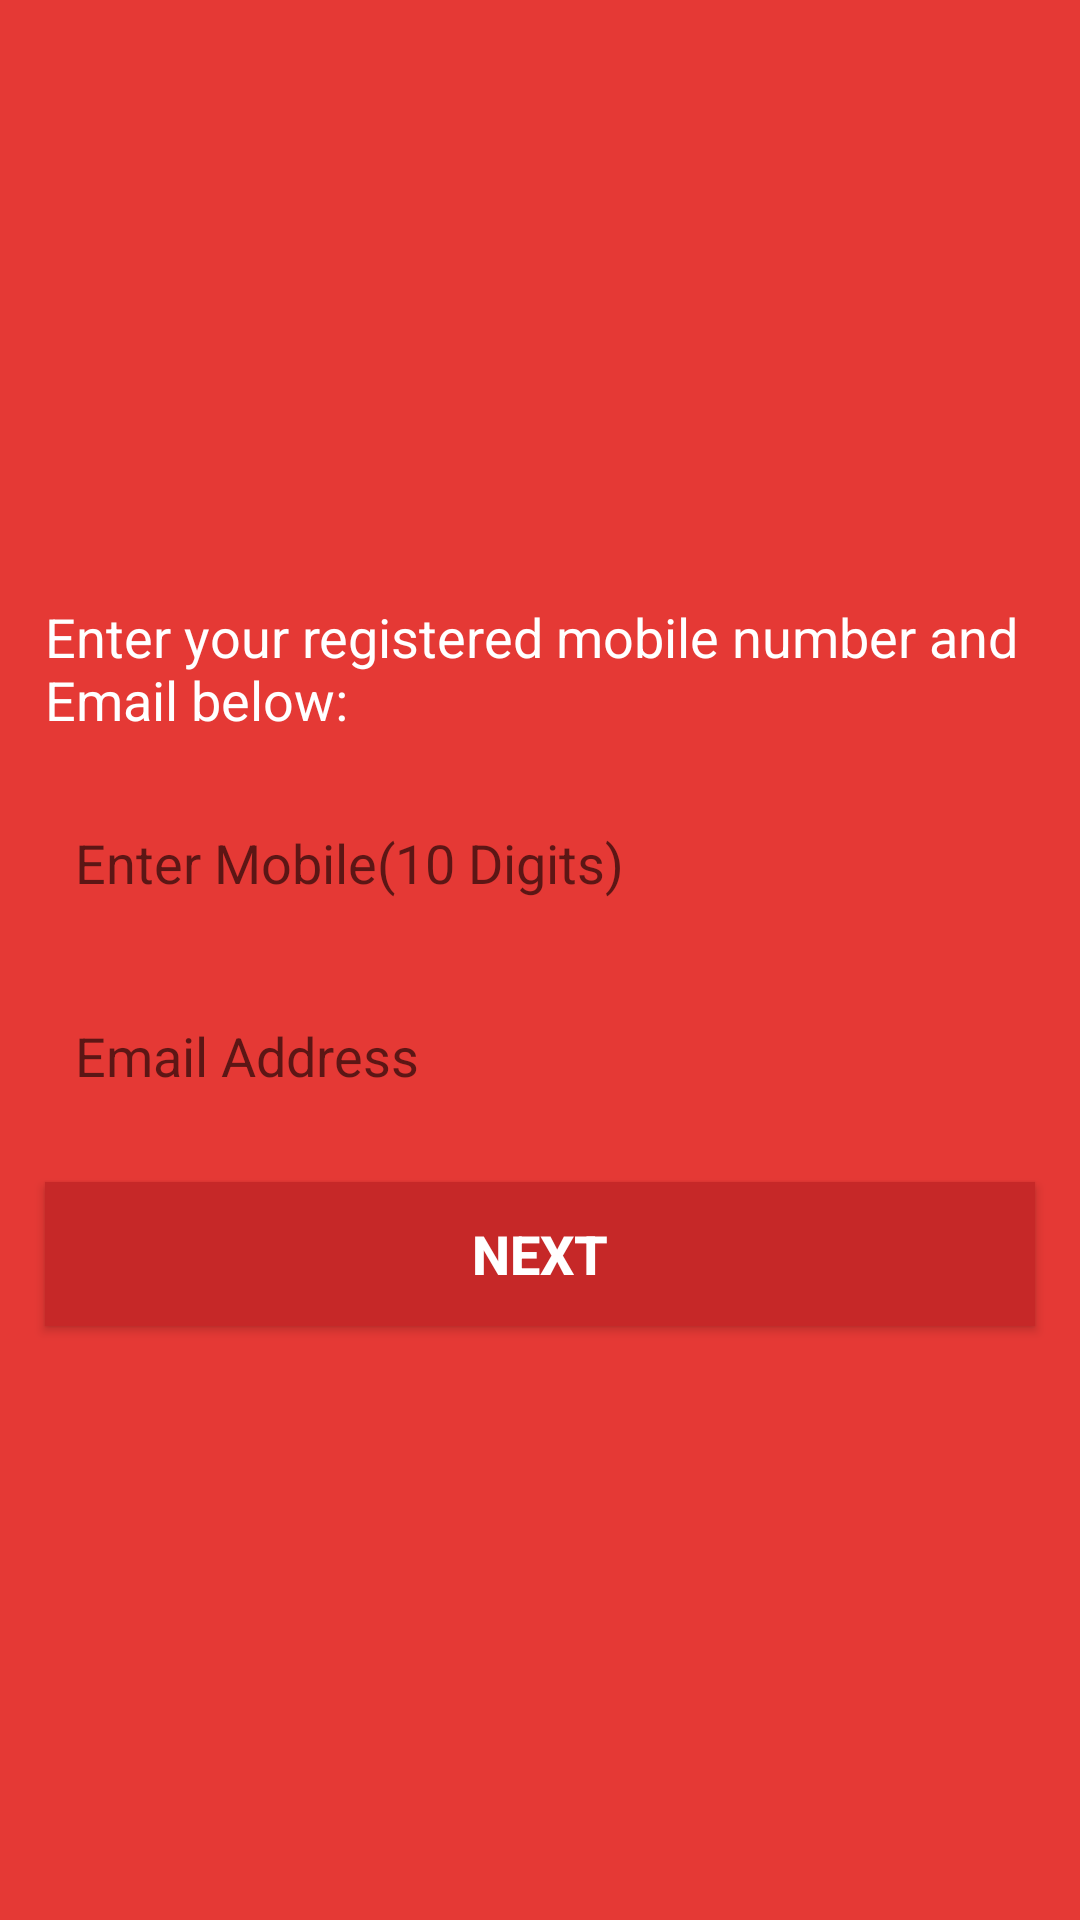

Reconstruct the res/layout file that produces this screen, plus the resources it refers to.
<!-- AndroidManifest.xml: application theme AppTheme -->
<!-- res/layout/activity_forgot_pass.xml -->
<?xml version="1.0" encoding="utf-8"?>
<RelativeLayout xmlns:android="http://schemas.android.com/apk/res/android"
    xmlns:app="http://schemas.android.com/apk/res-auto"
    xmlns:tools="http://schemas.android.com/tools"
    android:layout_width="match_parent"
    android:layout_height="match_parent"
    tools:context=".activity.LoginActivity"
    android:background="@color/colorPrimary">
    <ImageView
        android:id="@+id/imgLogo"
        android:layout_width="180dp"
        android:layout_height="180dp"
        android:src="@mipmap/khana_logo_new"
        android:layout_centerHorizontal="true"
        android:paddingTop="35dp"
        />
    <TextView
        android:id="@+id/txtPassRecover"
        android:layout_width="wrap_content"
        android:layout_height="wrap_content"
        android:layout_below="@id/imgLogo"
        android:layout_centerHorizontal="true"
        android:text="Enter your registered mobile number and Email below:"
        android:textSize="18sp"
        android:layout_marginLeft="30dp"
        android:layout_marginTop="20dp"
        android:textColor="#ffffff"
        />
    <EditText
        android:id="@+id/etMobile"
        android:layout_width="match_parent"
        android:layout_height="wrap_content"
        android:layout_below="@id/txtPassRecover"
        android:hint="Enter Mobile(10 Digits)"

        android:layout_marginTop="20dp"
        android:layout_marginLeft="15dp"
        android:layout_marginRight="15dp"
        android:padding="10dp"
        android:maxLines="1"
        android:maxLength="10"
        android:inputType="phone"
        android:background="@drawable/editbox_round"

        />
    <EditText
        android:id="@+id/etEmail"
        android:layout_width="match_parent"
        android:layout_height="wrap_content"
        android:layout_below="@id/etMobile"
        android:hint="Email Address"
        android:layout_marginTop="20dp"
        android:layout_marginLeft="15dp"
        android:layout_marginRight="15dp"
        android:maxLines="1"
        android:inputType="textEmailAddress"
        android:background="@drawable/editbox_round"
        android:padding="10dp"

        />
    <Button
        android:id="@+id/btnNext"
        android:layout_width="match_parent"
        android:layout_height="wrap_content"
        android:layout_below="@id/etEmail"
        android:text="@string/next"
        android:layout_marginTop="20dp"
        android:layout_marginRight="15dp"
        android:layout_marginLeft="15dp"
        android:background="@color/colorFavourite"
        android:textColor="#ffffff"
        android:textStyle="bold"
        android:textSize="18sp"

        />




</RelativeLayout>
<!-- resources referenced by this layout -->
<resources>
  <color name="colorFavourite">#c62828</color>
  <color name="colorPrimary">#e53935</color>
  <!-- mipmap khana_logo_new (mipmap-anydpi-v26) -->
  <?xml version="1.0" encoding="utf-8"?>
  <adaptive-icon xmlns:android="http://schemas.android.com/apk/res/android">
      <background android:drawable="@color/khana_logo_new_background"/>
      <foreground android:drawable="@mipmap/khana_logo_new_foreground"/>
  </adaptive-icon>
  <string name="next">Next</string>
  <style name="AppTheme" parent="Theme.AppCompat.Light.NoActionBar">
          
          <item name="colorPrimary">@color/colorPrimary</item>
          <item name="colorPrimaryDark">@color/colorPrimaryDark</item>
          <item name="colorAccent">@color/colorAccent</item>
      </style>
  <color name="khana_logo_new_background">#3DDC84</color>
  <color name="colorPrimaryDark">#c62828</color>
  <color name="colorAccent">#03DAC5</color>
</resources>
